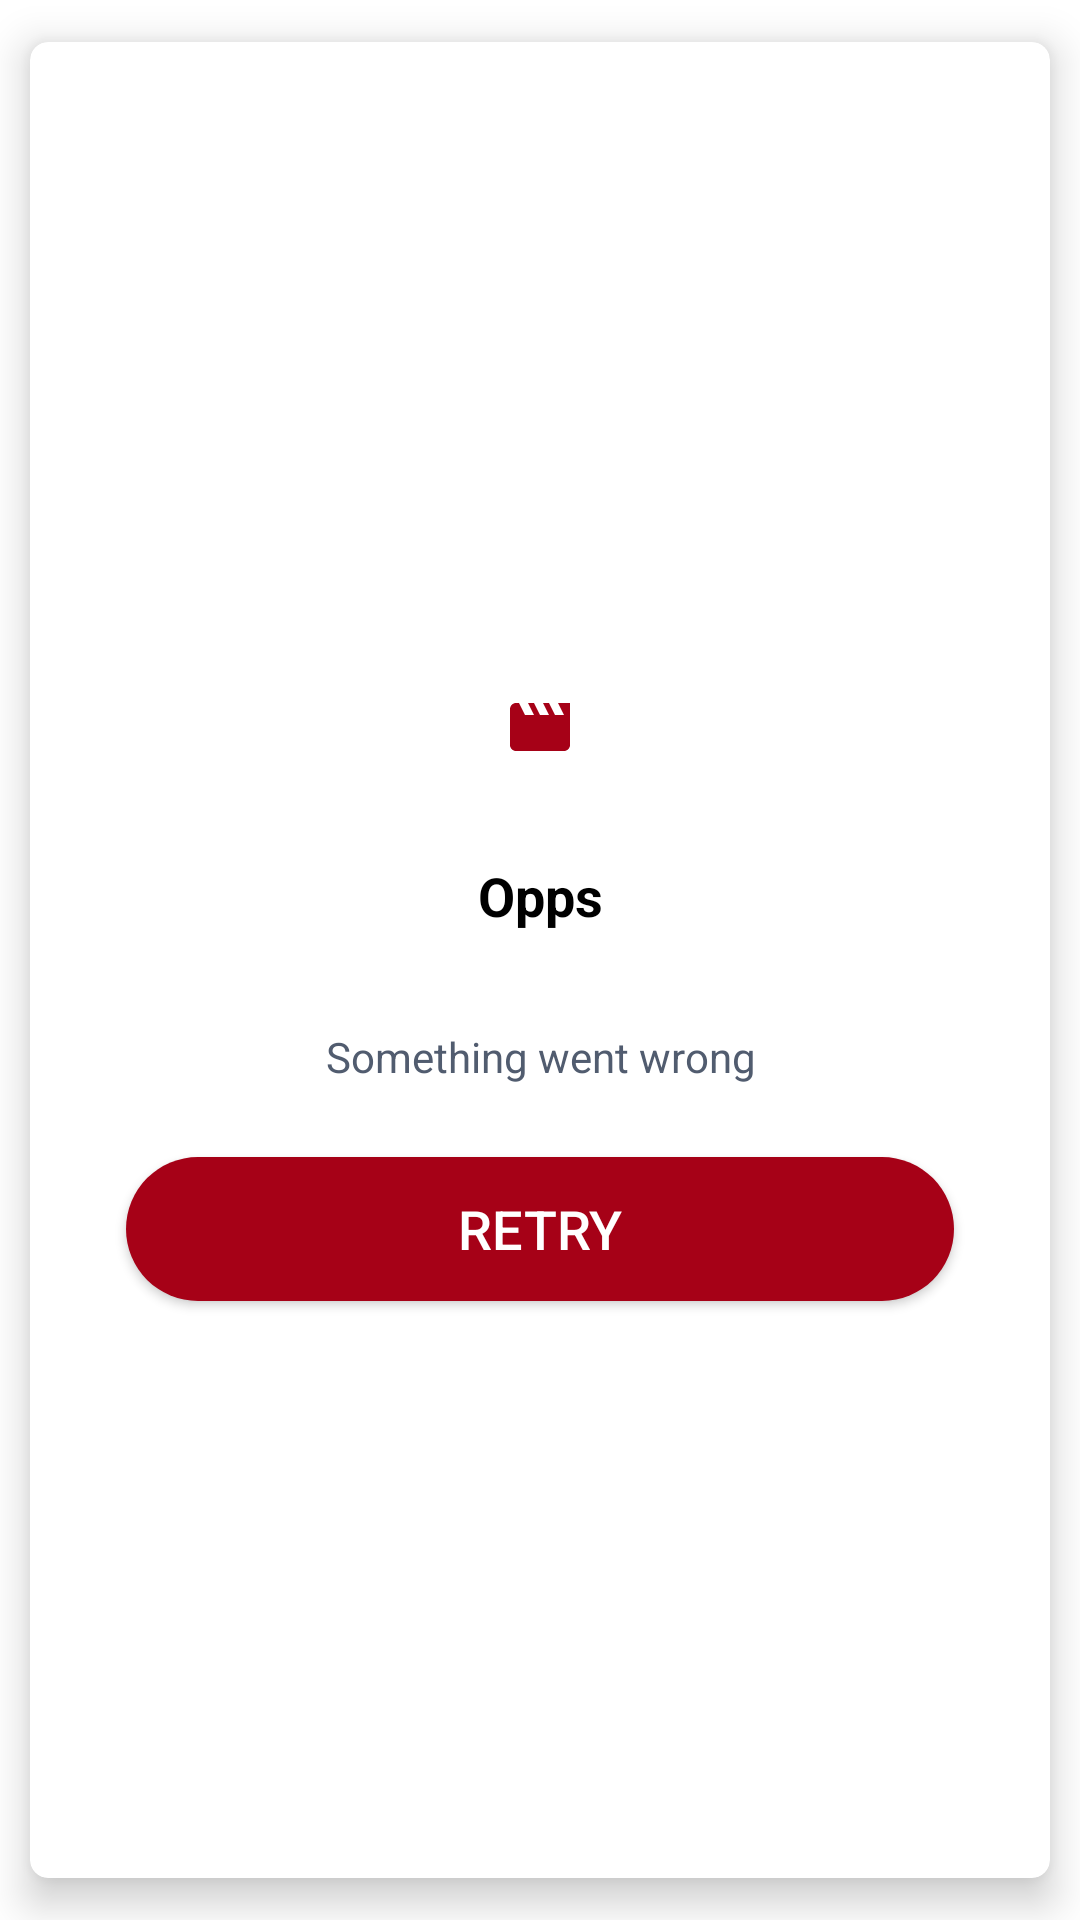

Reconstruct the res/layout file that produces this screen, plus the resources it refers to.
<!-- AndroidManifest.xml: application theme Theme.BestRelases -->
<!-- res/layout/dialog_retry.xml -->
<?xml version="1.0" encoding="utf-8"?>
<androidx.cardview.widget.CardView android:layout_gravity="center"
    android:layout_height="wrap_content"
    android:layout_width="match_parent"
    android:orientation="vertical"
    app:cardBackgroundColor="@color/white"
    app:cardCornerRadius="6dp"
    app:cardElevation="8dp"
    app:cardUseCompatPadding="true"
    app:layout_constraintBottom_toBottomOf="parent"
    app:layout_constraintEnd_toEndOf="parent"
    app:layout_constraintStart_toStartOf="parent"
    app:layout_constraintTop_toTopOf="parent"
    xmlns:android="http://schemas.android.com/apk/res/android"
    xmlns:app="http://schemas.android.com/apk/res-auto"
    xmlns:tools="http://schemas.android.com/tools">

    <androidx.constraintlayout.widget.ConstraintLayout
        android:background="@color/transparent"
        android:layout_gravity="center"
        android:layout_height="wrap_content"

        android:layout_width="match_parent">


        <ImageView
            android:id="@+id/img"
            android:layout_height="wrap_content"
            android:layout_marginEnd="8dp"
            android:layout_marginStart="8dp"
            android:layout_marginTop="40dp"
            android:layout_width="wrap_content"
            android:src="@drawable/ic_movie"
            app:layout_constraintEnd_toEndOf="parent"
            app:layout_constraintStart_toStartOf="parent"
            app:layout_constraintTop_toTopOf="parent" />

        <TextView
            android:id="@+id/title_tv"
            android:layout_height="wrap_content"
            android:layout_marginEnd="16dp"
            android:layout_marginStart="16dp"
            android:layout_marginTop="32dp"
            android:layout_width="wrap_content"
            android:textAlignment="center"
            android:textColor="@color/black"
            android:textSize="18sp"
            android:textStyle="bold"
            app:layout_constraintEnd_toEndOf="parent"
            app:layout_constraintStart_toStartOf="parent"
            app:layout_constraintTop_toBottomOf="@+id/img"
            android:text="@string/opps" />

        <TextView
            android:id="@+id/message_tv"
            android:layout_width="0dp"
            android:layout_height="wrap_content"
            android:layout_marginStart="16dp"
            android:layout_marginTop="32dp"
            android:layout_marginEnd="16dp"
            android:textAlignment="center"
            android:textColor="@color/text_gray_color"
            android:textSize="14sp"
            app:layout_constraintEnd_toEndOf="parent"
            app:layout_constraintStart_toStartOf="parent"
            app:layout_constraintTop_toBottomOf="@+id/title_tv"
            android:text="@string/desc" />

        <androidx.appcompat.widget.AppCompatButton
            android:id="@+id/btn_retry"
            android:layout_width="0dp"
            android:layout_height="wrap_content"
            android:layout_marginStart="32dp"
            android:layout_marginTop="24dp"
            android:layout_marginEnd="32dp"
            android:layout_marginBottom="16dp"
            android:background="@drawable/gray_border_round_shape"
            android:padding="8dp"
            android:text="@string/retry"
            android:textColor="@color/white"
            android:textSize="18sp"
            app:layout_constraintBottom_toBottomOf="parent"
            app:layout_constraintEnd_toEndOf="parent"
            app:layout_constraintStart_toStartOf="parent"
            app:layout_constraintTop_toBottomOf="@+id/message_tv" />

    </androidx.constraintlayout.widget.ConstraintLayout>

</androidx.cardview.widget.CardView>
<!-- resources referenced by this layout -->
<resources>
  <color name="black">#FF000000</color>
  <color name="text_gray_color">#515C6F</color>
  <color name="transparent">#00FFFFFF</color>
  <color name="white">#FFFFFFFF</color>
  <!-- drawable gray_border_round_shape (drawable) -->
  <?xml version="1.0" encoding="utf-8"?>
  <ripple xmlns:android="http://schemas.android.com/apk/res/android"
      android:color="@color/black">
      <item android:id="@android:id/mask">
          <shape android:shape="rectangle">
              <solid android:color="@color/white" />
              <corners android:radius="10dp" />
          </shape>
      </item>
  
      <item>
          <shape  >
              <solid android:width="3dp"
                  android:color="@color/colorPrimary"/>
  
              <corners
                  android:bottomLeftRadius="24dp"
                  android:bottomRightRadius="24dp"
                  android:topLeftRadius="24dp"
                  android:topRightRadius="24dp" />
          </shape>
      </item>
  
  </ripple>
  <!-- drawable ic_movie (drawable) -->
  <vector android:height="24dp" android:tint="#A60117"
      android:viewportHeight="24" android:viewportWidth="24"
      android:width="24dp" xmlns:android="http://schemas.android.com/apk/res/android">
      <path android:fillColor="@android:color/white" android:pathData="M18,4l2,4h-3l-2,-4h-2l2,4h-3l-2,-4H8l2,4H7L5,4H4c-1.1,0 -1.99,0.9 -1.99,2L2,18c0,1.1 0.9,2 2,2h16c1.1,0 2,-0.9 2,-2V4h-4z"/>
  </vector>
  <string name="desc">Something went wrong</string>
  <string name="opps">Opps</string>
  <string name="retry">retry</string>
  <style name="Theme.BestRelases" parent="Theme.MaterialComponents.DayNight.NoActionBar">
          
          <item name="colorPrimary">@color/colorPrimary</item>
          <item name="colorPrimaryVariant">@color/colorPrimaryDark</item>
          <item name="colorOnPrimary">@color/white</item>
          
          <item name="colorSecondary">@color/black</item>
          <item name="colorSecondaryVariant">@color/gray</item>
          <item name="colorOnSecondary">@color/white</item>
          
          <item name="android:statusBarColor" tools:targetApi="l">?attr/colorPrimaryVariant</item>
          
      </style>
  <color name="colorPrimary">#A60117</color>
  <color name="colorPrimaryDark">#770414</color>
  <color name="gray">#919090</color>
</resources>
